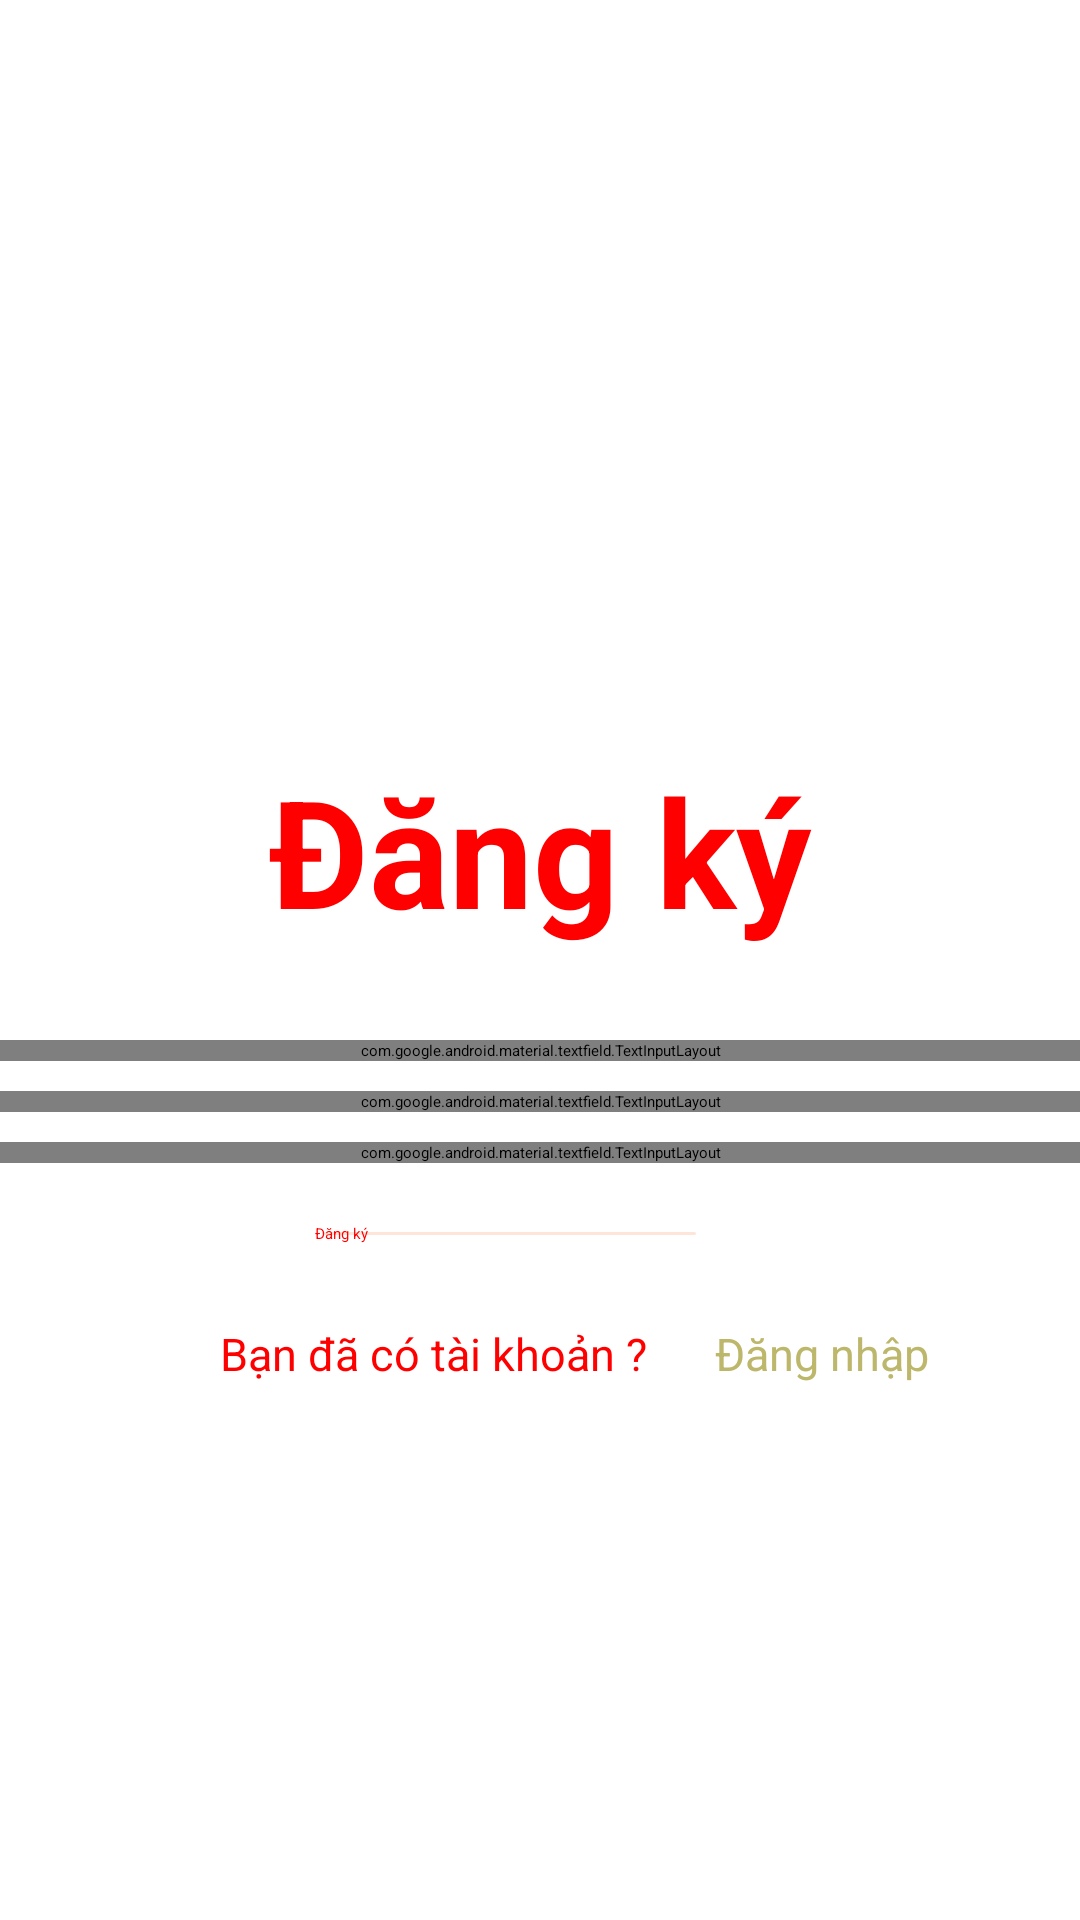

Android layout source for this screen:
<!-- AndroidManifest.xml: application theme Theme.MyApplication -->
<!-- res/layout/activity_sig_up.xml -->
<?xml version="1.0" encoding="utf-8"?>
<LinearLayout xmlns:android="http://schemas.android.com/apk/res/android"
    xmlns:app="http://schemas.android.com/apk/res-auto"
    xmlns:tools="http://schemas.android.com/tools"
    android:layout_width="match_parent"
    android:layout_height="match_parent"
    android:orientation="vertical"
    android:fitsSystemWindows="true"
    tools:context=".LoginActivity">

    <ImageView
        android:id="@+id/imageView3"
        android:layout_width="match_parent"
        android:layout_height="250dp"
        android:layout_marginTop="0dp"
        app:srcCompat="@drawable/logo" />

    <TextView
        android:layout_width="match_parent"
        android:layout_height="wrap_content"
        android:gravity="center"
        android:text="Đăng ký"
        android:textSize="50dp"
        android:textStyle="bold"
        android:textColor="@color/black"/>



    <com.google.android.material.textfield.TextInputLayout
        android:layout_width="match_parent"
        android:layout_marginTop="30dp"
        android:layout_height="wrap_content">

        <com.google.android.material.textfield.TextInputEditText
            android:layout_width="match_parent"
            android:id="@+id/dkEmail"
            android:layout_height="wrap_content"
            android:hint="Nhập email"/>
    </com.google.android.material.textfield.TextInputLayout>

    <com.google.android.material.textfield.TextInputLayout
        android:layout_width="match_parent"
        android:layout_marginTop="10dp"

        app:passwordToggleEnabled="true"
        android:layout_height="wrap_content">

        <com.google.android.material.textfield.TextInputEditText
            android:layout_width="match_parent"
            android:id="@+id/dkPassword"
            android:maxLines="1"
            android:inputType="textPassword"
            android:layout_height="wrap_content"
            android:hint="Nhập mật khẩu" />

    </com.google.android.material.textfield.TextInputLayout>
    <com.google.android.material.textfield.TextInputLayout
        android:layout_width="match_parent"
        android:layout_marginTop="10dp"
        app:passwordToggleEnabled="true"
        android:layout_height="wrap_content">

        <com.google.android.material.textfield.TextInputEditText
            android:layout_width="match_parent"
            android:id="@+id/dkrePassword"
            android:maxLines="1"
            android:inputType="textPassword"
            android:layout_height="wrap_content"
            android:hint="Nhập lại mật khẩu" />

    </com.google.android.material.textfield.TextInputLayout>
    <LinearLayout
        android:layout_width="match_parent"
        android:layout_height="20dp">

    </LinearLayout>
    <LinearLayout
        android:layout_width="match_parent"
        android:layout_height="wrap_content"
        android:gravity="center"
        android:orientation="horizontal">
        <Button
            android:id="@+id/btnSigup"
            android:layout_width="130dp"
            android:background="@drawable/csstomtron"
            app:backgroundTint="@null"
            android:textColor="@color/black"
            android:layout_marginRight="20dp"
            android:layout_height="wrap_content"
            android:text="Đăng ký" />

    </LinearLayout>
    <LinearLayout
        android:layout_width="match_parent"
        android:layout_height="wrap_content"
        android:gravity="center"
        android:layout_marginTop="20dp"
        android:orientation="horizontal"
        >

        <TextView
            android:layout_width="188dp"
            android:layout_height="33dp"
            android:gravity="center"
            android:text="Bạn đã có tài khoản ?"
            android:textColor="@color/black"
            android:textSize="15dp" />
        <TextView
            android:layout_width="wrap_content"
            android:layout_height="wrap_content"
            android:id="@+id/dn"
            android:text="Đăng nhập"
            android:textSize="15dp"
            android:textColor="@color/teal_200"
            />
    </LinearLayout>
    <ProgressBar
        android:id="@+id/progressBar"
        android:layout_width="30dp"
        android:layout_height="30dp"
        android:layout_gravity="center|bottom"
        android:layout_marginBottom="20dp"
        android:visibility="gone" />
</LinearLayout>
<!-- resources referenced by this layout -->
<resources>
  <color name="black">#FF0000</color>
  <color name="teal_200">#bdb76b</color>
  <!-- drawable csstomtron (drawable) -->
  <?xml version="1.0" encoding="utf-8"?>
  <shape xmlns:android="http://schemas.android.com/apk/res/android">
      <solid android:color="#ffe5d9"/>
      <corners android:radius="10dp"/>
      <stroke android:width="3dp"
          android:color="@color/white"/>
  
  </shape>
  <!-- drawable logo: png bitmap (drawable, 8050 bytes) -->
  <color name="white">#ffffff</color>
</resources>
